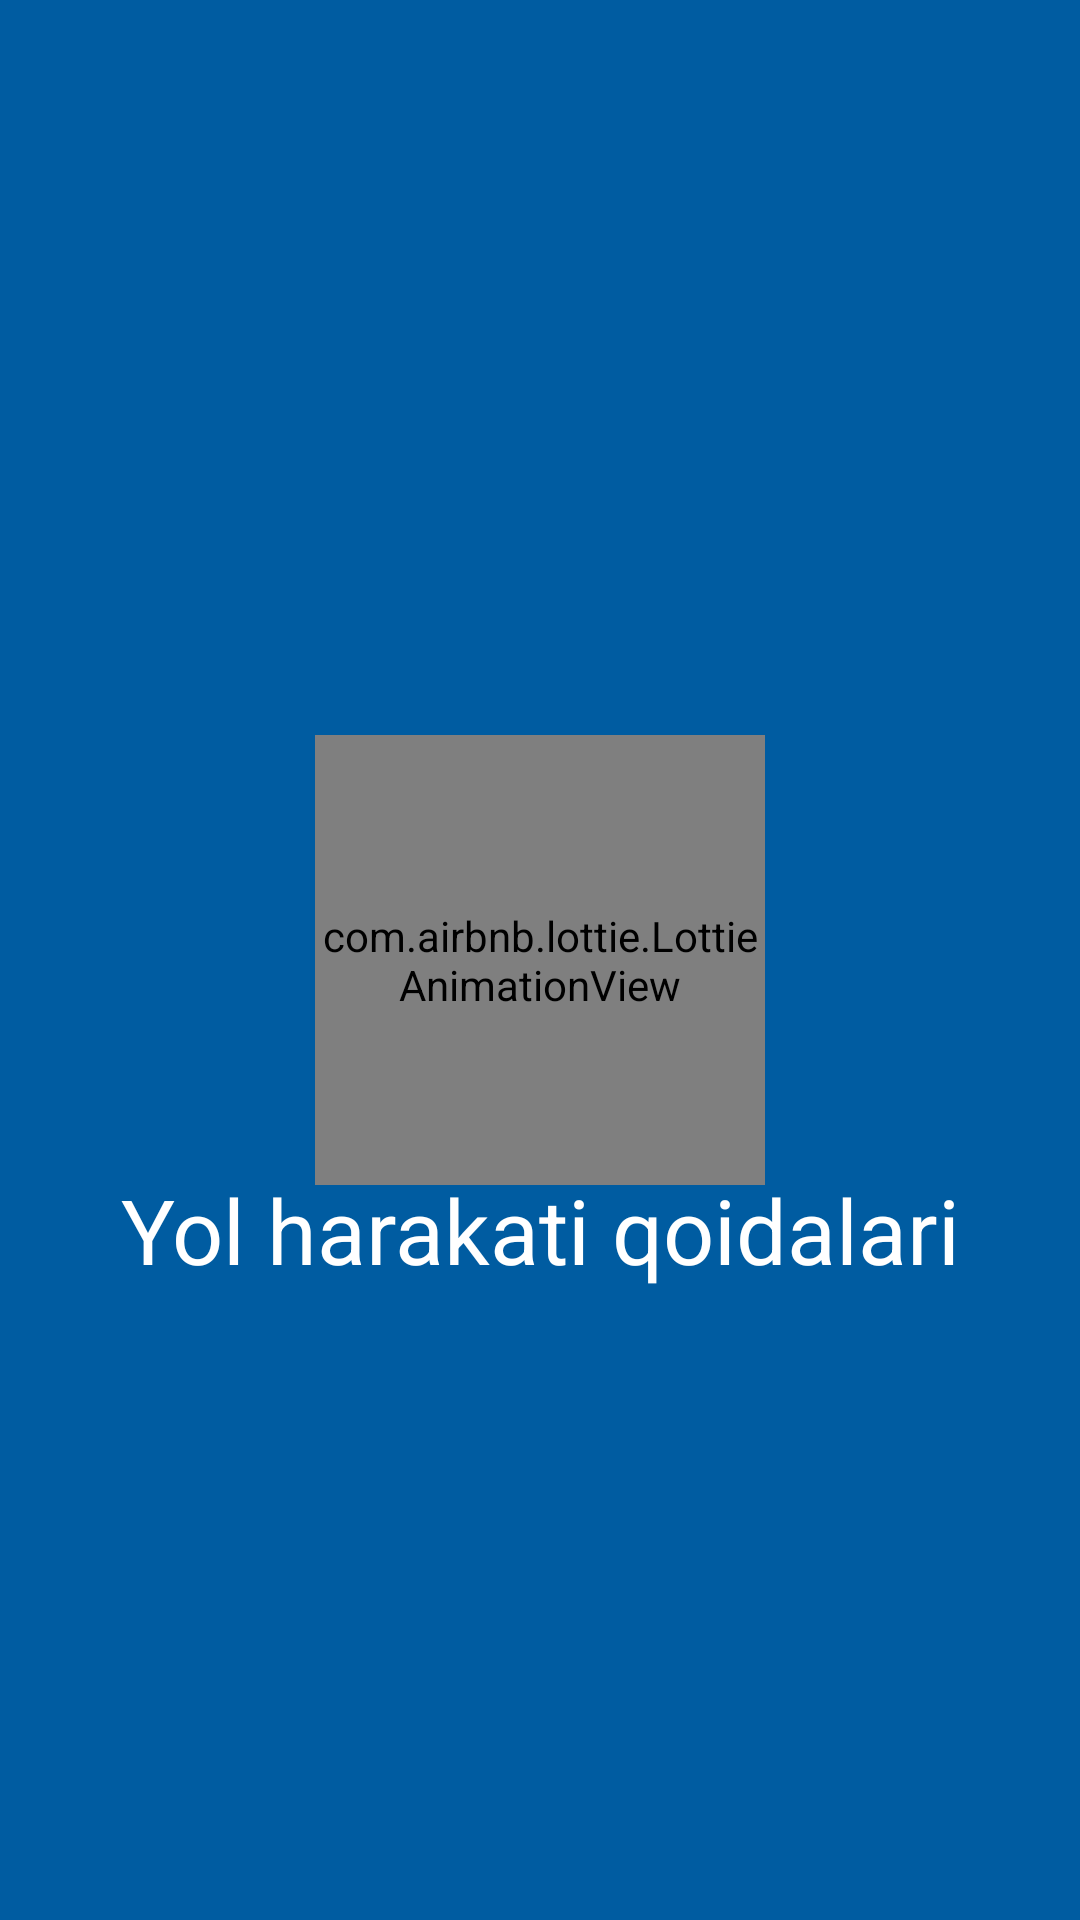

Reconstruct the res/layout file that produces this screen, plus the resources it refers to.
<!-- AndroidManifest.xml: application theme Theme.YolHarakatiQoidalari -->
<!-- res/layout/fragment_first.xml -->
<?xml version="1.0" encoding="utf-8"?>
<androidx.constraintlayout.widget.ConstraintLayout xmlns:android="http://schemas.android.com/apk/res/android"
    xmlns:tools="http://schemas.android.com/tools"
    android:layout_width="match_parent"
    xmlns:app="http://schemas.android.com/apk/res-auto"
    android:orientation="vertical"
    android:background="#005CA1"
    android:layout_height="match_parent"
    tools:context=".FirstFragment">

    <ImageView
        android:layout_width="130dp"
        android:layout_height="130dp"
        android:background="@drawable/triangle"
        app:layout_constraintTop_toTopOf="parent"
        app:layout_constraintBottom_toBottomOf="parent"
        app:layout_constraintRight_toRightOf="parent"
        app:layout_constraintLeft_toLeftOf="parent"
        />

    <com.airbnb.lottie.LottieAnimationView
        android:id="@+id/animation"
        android:layout_width="150dp"
        android:layout_height="150dp"
        app:lottie_rawRes="@raw/animationwhite"
        app:lottie_repeatCount="2"
        app:lottie_repeatMode="reverse"
        app:lottie_autoPlay="true"
        app:layout_constraintTop_toTopOf="parent"
        app:layout_constraintBottom_toBottomOf="parent"
        app:layout_constraintRight_toRightOf="parent"
        app:layout_constraintLeft_toLeftOf="parent"
        />




    <TextView
        android:layout_width="match_parent"
        android:layout_height="wrap_content"
        android:text="Yol harakati qoidalari"
        android:gravity="center"
        android:textSize="30dp"
        android:textColor="@color/white"
        app:layout_constraintVertical_bias=".65"
        app:layout_constraintTop_toTopOf="parent"
        app:layout_constraintBottom_toBottomOf="parent"
        />




</androidx.constraintlayout.widget.ConstraintLayout>
<!-- resources referenced by this layout -->
<resources>
  <!-- drawable triangle: png bitmap (drawable, 11561 bytes) -->
  <style name="Theme.YolHarakatiQoidalari" parent="Theme.MaterialComponents.DayNight.NoActionBar">
          
          <item name="colorPrimary">@color/purple_500</item>
          <item name="colorPrimaryVariant">@color/purple_700</item>
          <item name="colorOnPrimary">@color/white</item>
          
          <item name="colorSecondary">@color/teal_200</item>
          <item name="colorSecondaryVariant">@color/teal_700</item>
          <item name="colorOnSecondary">@color/black</item>
          
          <item name="android:statusBarColor">#005CA1</item>
          
      </style>
  <!-- not gathered from this repository: default colours our renderer supplied (Android Studio template values) -->
  <color name="purple_500">#FF6200EE</color>
  <color name="purple_700">#FF3700B3</color>
  <color name="teal_200">#FF03DAC5</color>
  <color name="teal_700">#FF018786</color>
  <color name="black">#FF000000</color>
  <color name="white">#FFFFFFFF</color>
</resources>
